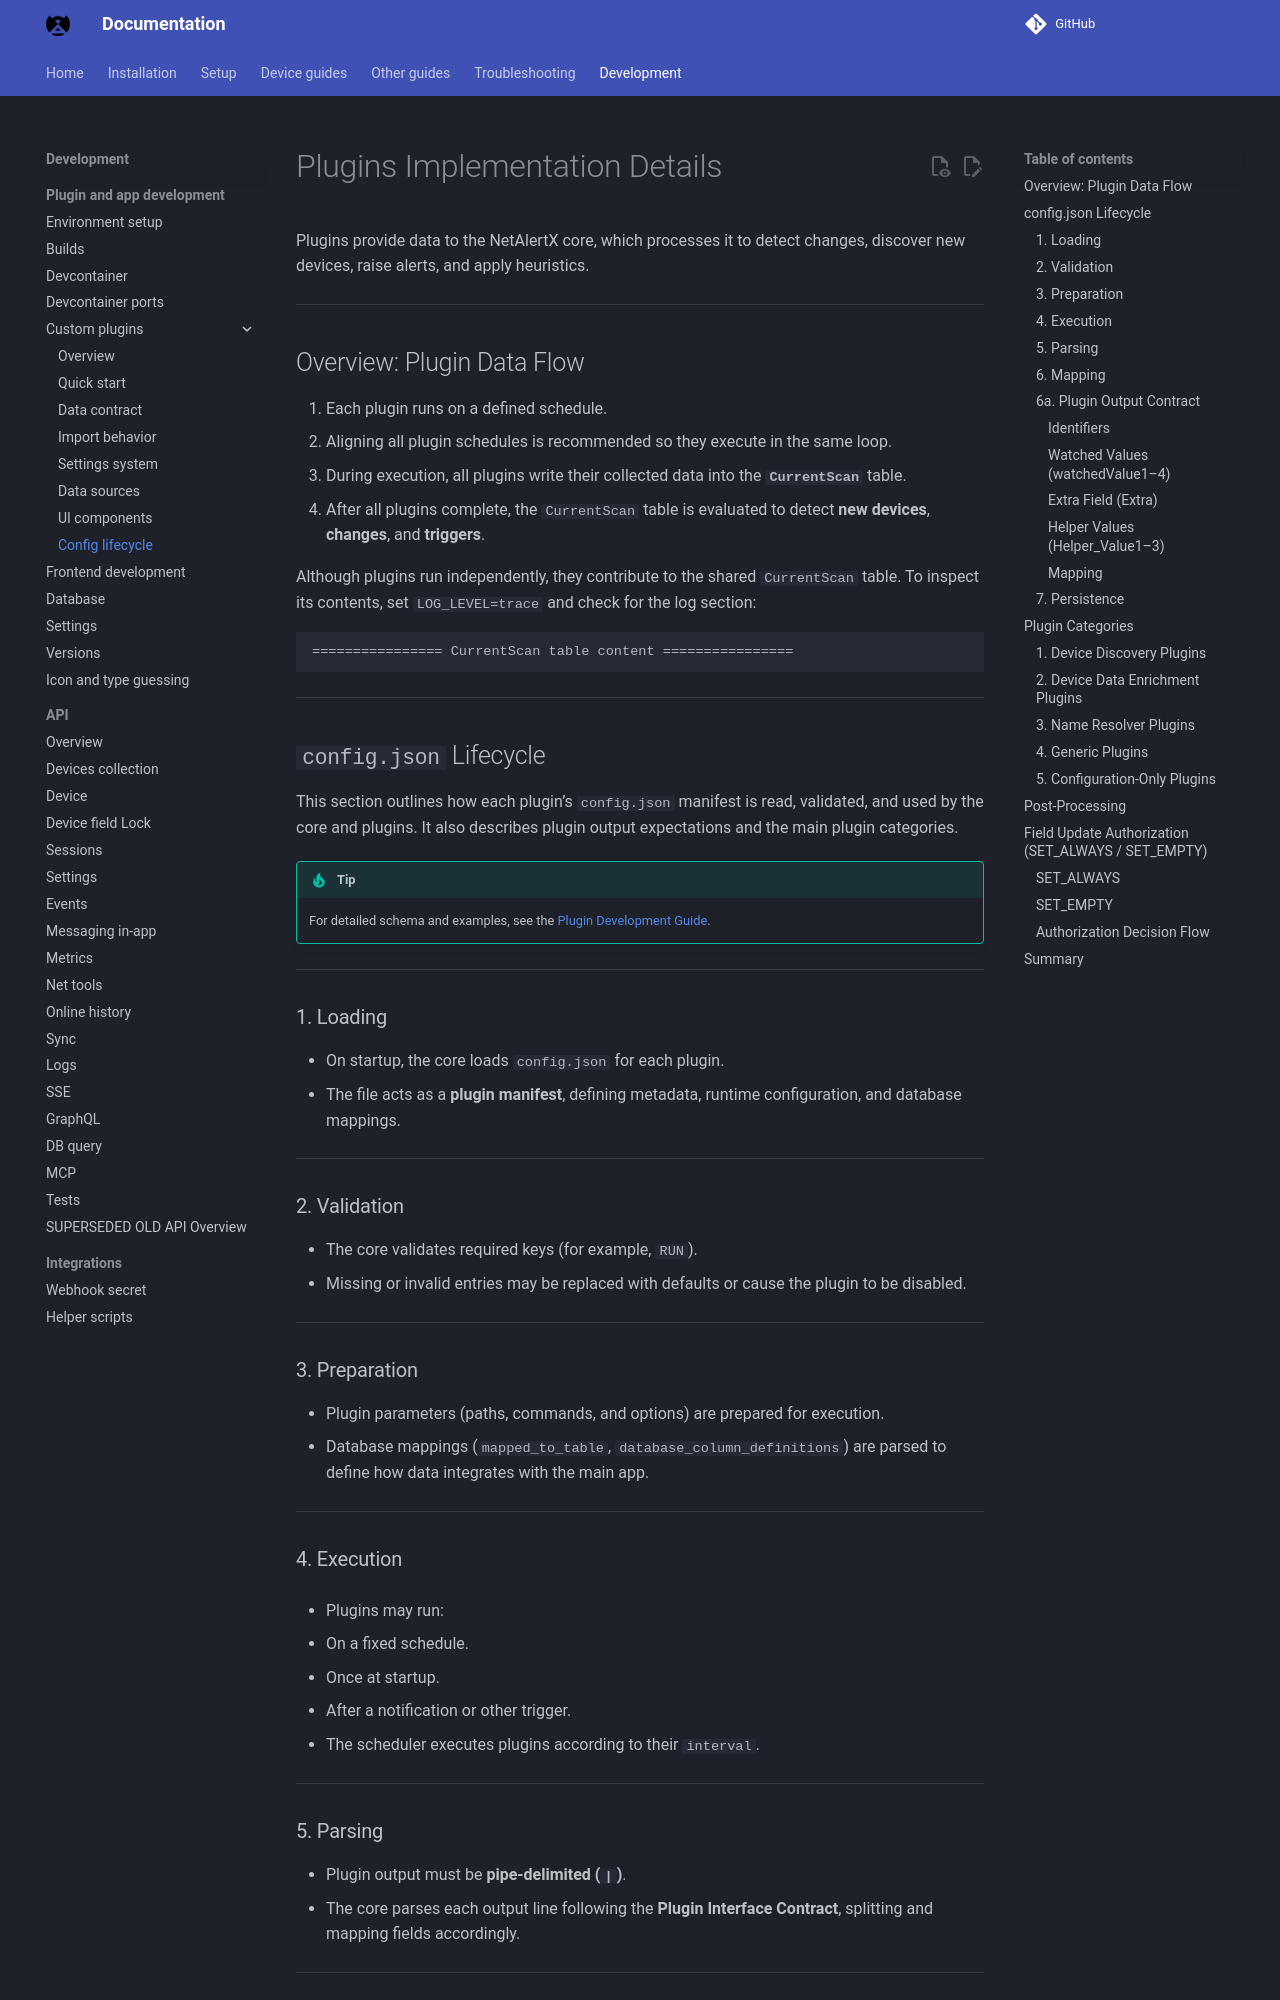

repository: byronstevepinedaluna-debug/Control-de-Red · page: PLUGINS_DEV_CONFIG/index.html · generator: mkdocs

# Plugins Implementation Details

Plugins provide data to the NetAlertX core, which processes it to detect changes, discover new devices, raise alerts, and apply heuristics.

---

## Overview: Plugin Data Flow

1. Each plugin runs on a defined schedule.
2. Aligning all plugin schedules is recommended so they execute in the same loop.
3. During execution, all plugins write their collected data into the **`CurrentScan`** table.
4. After all plugins complete, the `CurrentScan` table is evaluated to detect **new devices**, **changes**, and **triggers**.

Although plugins run independently, they contribute to the shared `CurrentScan` table.
To inspect its contents, set `LOG_LEVEL=trace` and check for the log section:

```
================ CurrentScan table content ================
```

---

## `config.json` Lifecycle

This section outlines how each plugin’s `config.json` manifest is read, validated, and used by the core and plugins.
It also describes plugin output expectations and the main plugin categories.

> [!TIP]
> For detailed schema and examples, see the [Plugin Development Guide](PLUGINS_DEV.md).

---

### 1. Loading

* On startup, the core loads `config.json` for each plugin.
* The file acts as a **plugin manifest**, defining metadata, runtime configuration, and database mappings.

---

### 2. Validation

* The core validates required keys (for example, `RUN`).
* Missing or invalid entries may be replaced with defaults or cause the plugin to be disabled.

---

### 3. Preparation

* Plugin parameters (paths, commands, and options) are prepared for execution.
* Database mappings (`mapped_to_table`, `database_column_definitions`) are parsed to define how data integrates with the main app.

---

### 4. Execution

* Plugins may run:

  * On a fixed schedule.
  * Once at startup.
  * After a notification or other trigger.
* The scheduler executes plugins according to their `interval`.

---

### 5. Parsing

* Plugin output must be **pipe-delimited (`|`)**.
* The core parses each output line following the **Plugin Interface Contract**, splitting and mapping fields accordingly.

---
